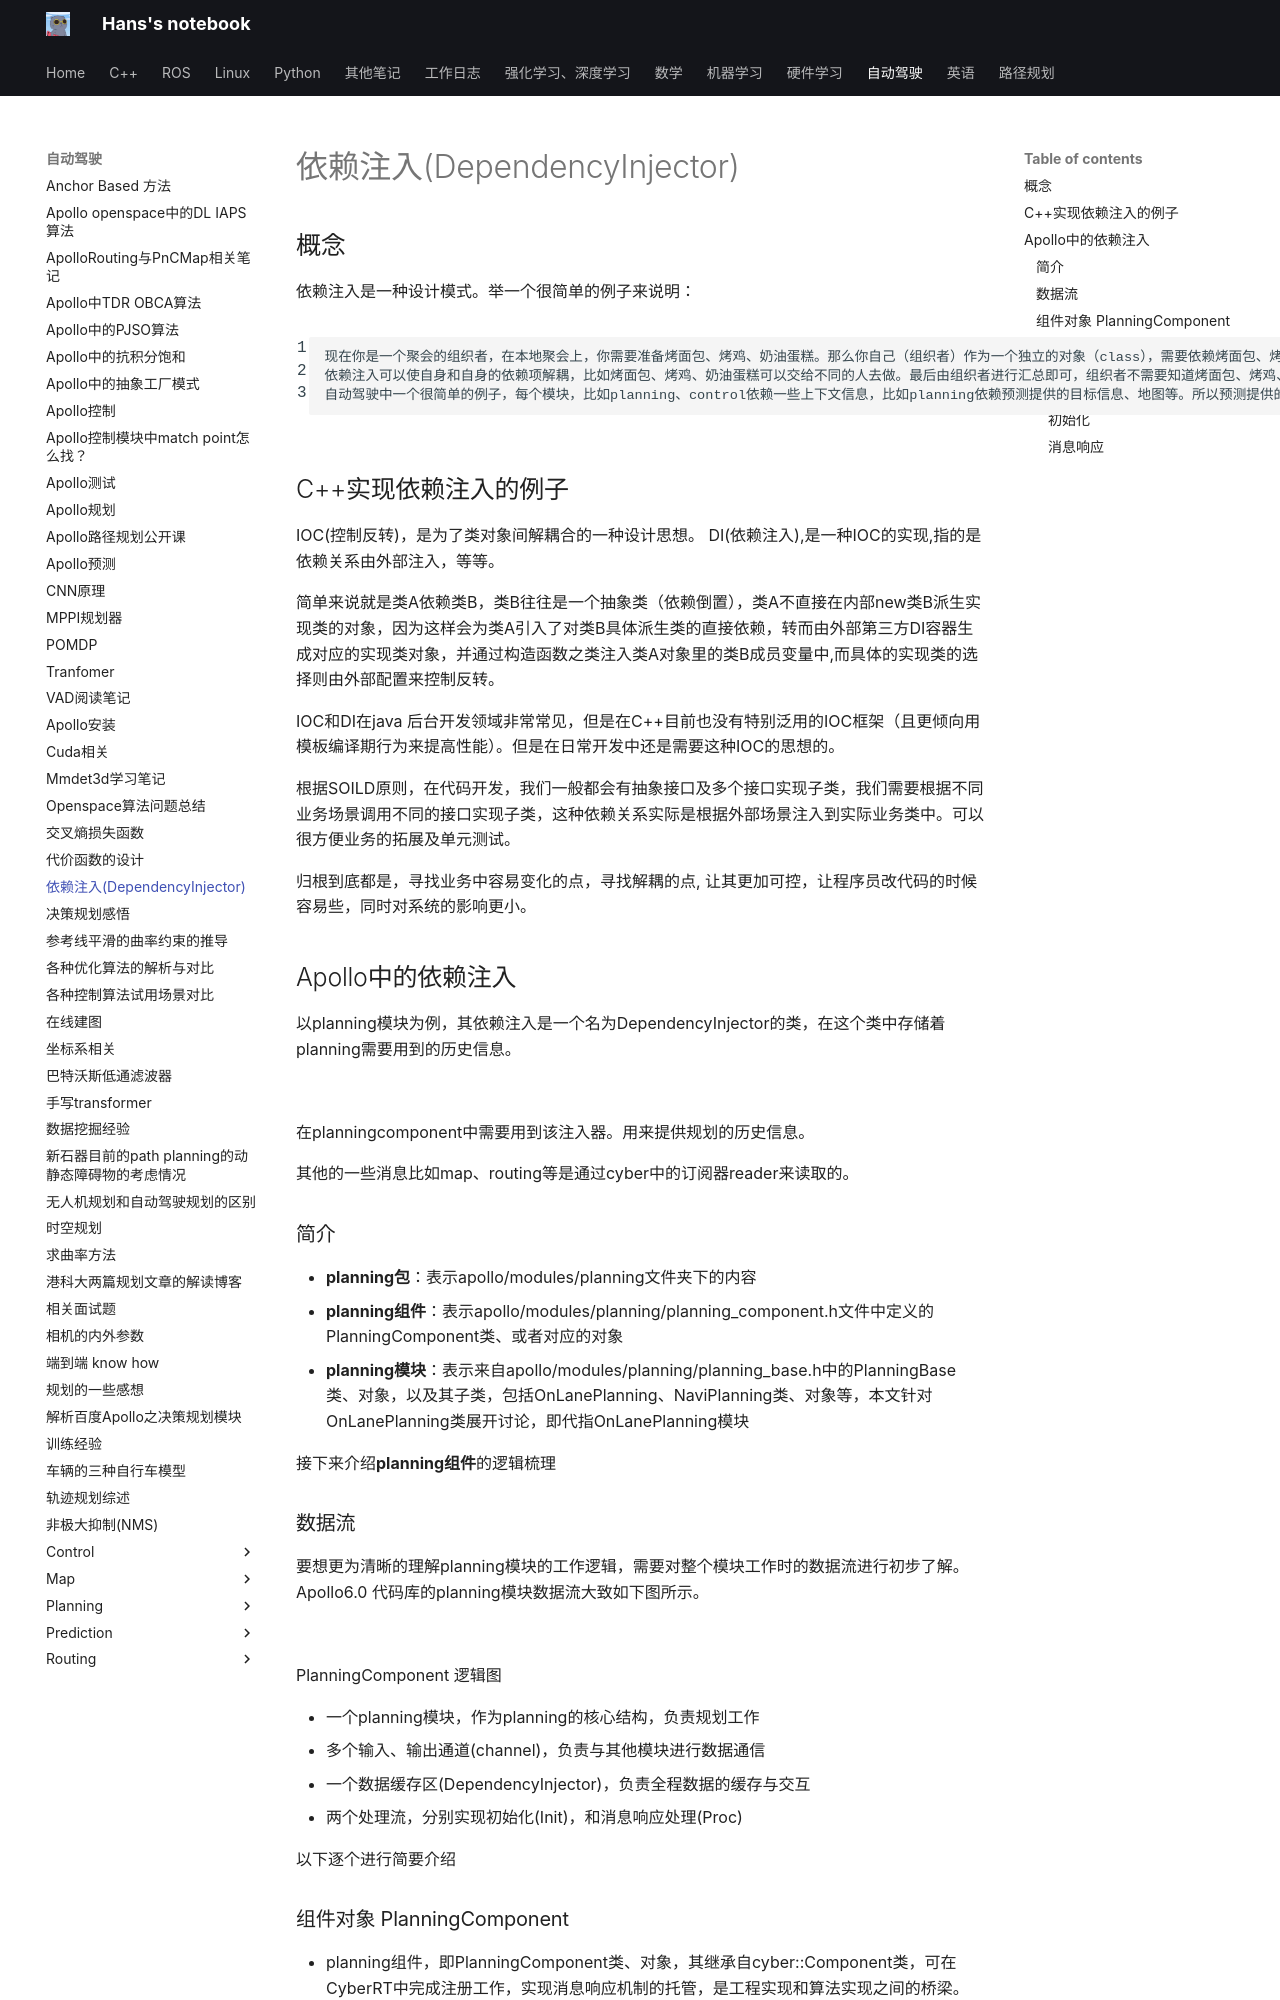

repository: hs867785578/my_note · page: 自动驾驶/依赖注入(DependencyInjector)/index.html · generator: mkdocs

## 概念

依赖注入是一种设计模式。举一个很简单的例子来说明：

	现在你是一个聚会的组织者，在本地聚会上，你需要准备烤面包、烤鸡、奶油蛋糕。那么你自己（组织者）作为一个独立的对象（class），需要依赖烤面包、烤鸡、奶油蛋糕对象。因此烤面包、烤鸡、奶油蛋糕作为三个依赖需要注入到你这个对象中。
	依赖注入可以使自身和自身的依赖项解耦，比如烤面包、烤鸡、奶油蛋糕可以交给不同的人去做。最后由组织者进行汇总即可，组织者不需要知道烤面包、烤鸡、奶油蛋糕是谁做的、是如何做的。而且可以很方便的对烤面包、烤鸡、奶油蛋糕这个三个依赖更换制作方法和制作人。
	自动驾驶中一个很简单的例子，每个模块，比如planning、control依赖一些上下文信息，比如planning依赖预测提供的目标信息、地图等。所以预测提供的目标信息、地图作为依赖需要注入到planning中。而这个注入的过程就是依赖注入。

## C++实现依赖注入的例子

IOC(控制反转)，是为了类对象间解耦合的一种设计思想。
DI(依赖注入),是一种IOC的实现,指的是依赖关系由外部注入，等等。

简单来说就是类A依赖类B，类B往往是一个抽象类（依赖倒置），类A不直接在内部new类B派生实现类的对象，因为这样会为类A引入了对类B具体派生类的直接依赖，转而由外部第三方DI容器生成对应的实现类对象，并通过构造函数之类注入类A对象里的类B成员变量中,而具体的实现类的选择则由外部配置来控制反转。

IOC和DI在java 后台开发领域非常常见，但是在C++目前也没有特别泛用的IOC框架（且更倾向用模板编译期行为来提高性能）。但是在日常开发中还是需要这种IOC的思想的。

根据SOILD原则，在代码开发，我们一般都会有抽象接口及多个接口实现子类，我们需要根据不同业务场景调用不同的接口实现子类，这种依赖关系实际是根据外部场景注入到实际业务类中。可以很方便业务的拓展及单元测试。

归根到底都是，寻找业务中容易变化的点，寻找解耦的点, 让其更加可控，让程序员改代码的时候容易些，同时对系统的影响更小。

## Apollo中的依赖注入

以planning模块为例，其依赖注入是一个名为DependencyInjector的类，在这个类中存储着planning需要用到的历史信息。

![](images/依赖注入(DependencyInjector)_image_1.png)

在planningcomponent中需要用到该注入器。用来提供规划的历史信息。

其他的一些消息比如map、routing等是通过cyber中的订阅器reader来读取的。
![](images/依赖注入(DependencyInjector)_image_2.png)

### 简介

- **planning包**：表示apollo/modules/planning文件夹下的内容
- **planning组件**：表示apollo/modules/planning/planning_component.h文件中定义的PlanningComponent类、或者对应的对象
- **planning模块**：表示来自apollo/modules/planning/planning_base.h中的PlanningBase类、对象，以及其子类，包括OnLanePlanning、NaviPlanning类、对象等，本文针对OnLanePlanning类展开讨论，即代指OnLanePlanning模块

 
 接下来介绍**planning组件**的逻辑梳理

### 数据流

要想更为清晰的理解planning模块的工作逻辑，需要对整个模块工作时的数据流进行初步了解。Apollo6.0 代码库的planning模块数据流大致如下图所示。

![](https://pic4.zhimg.com/80/v2-aebe95247c690555fb7dc0a0a65e52a3_720w.webp)

PlanningComponent 逻辑图

- 一个planning模块，作为planning的核心结构，负责规划工作
- 多个输入、输出通道(channel)，负责与其他模块进行数据通信
- 一个数据缓存区(DependencyInjector)，负责全程数据的缓存与交互
- 两个处理流，分别实现初始化(Init)，和消息响应处理(Proc)

以下逐个进行简要介绍
